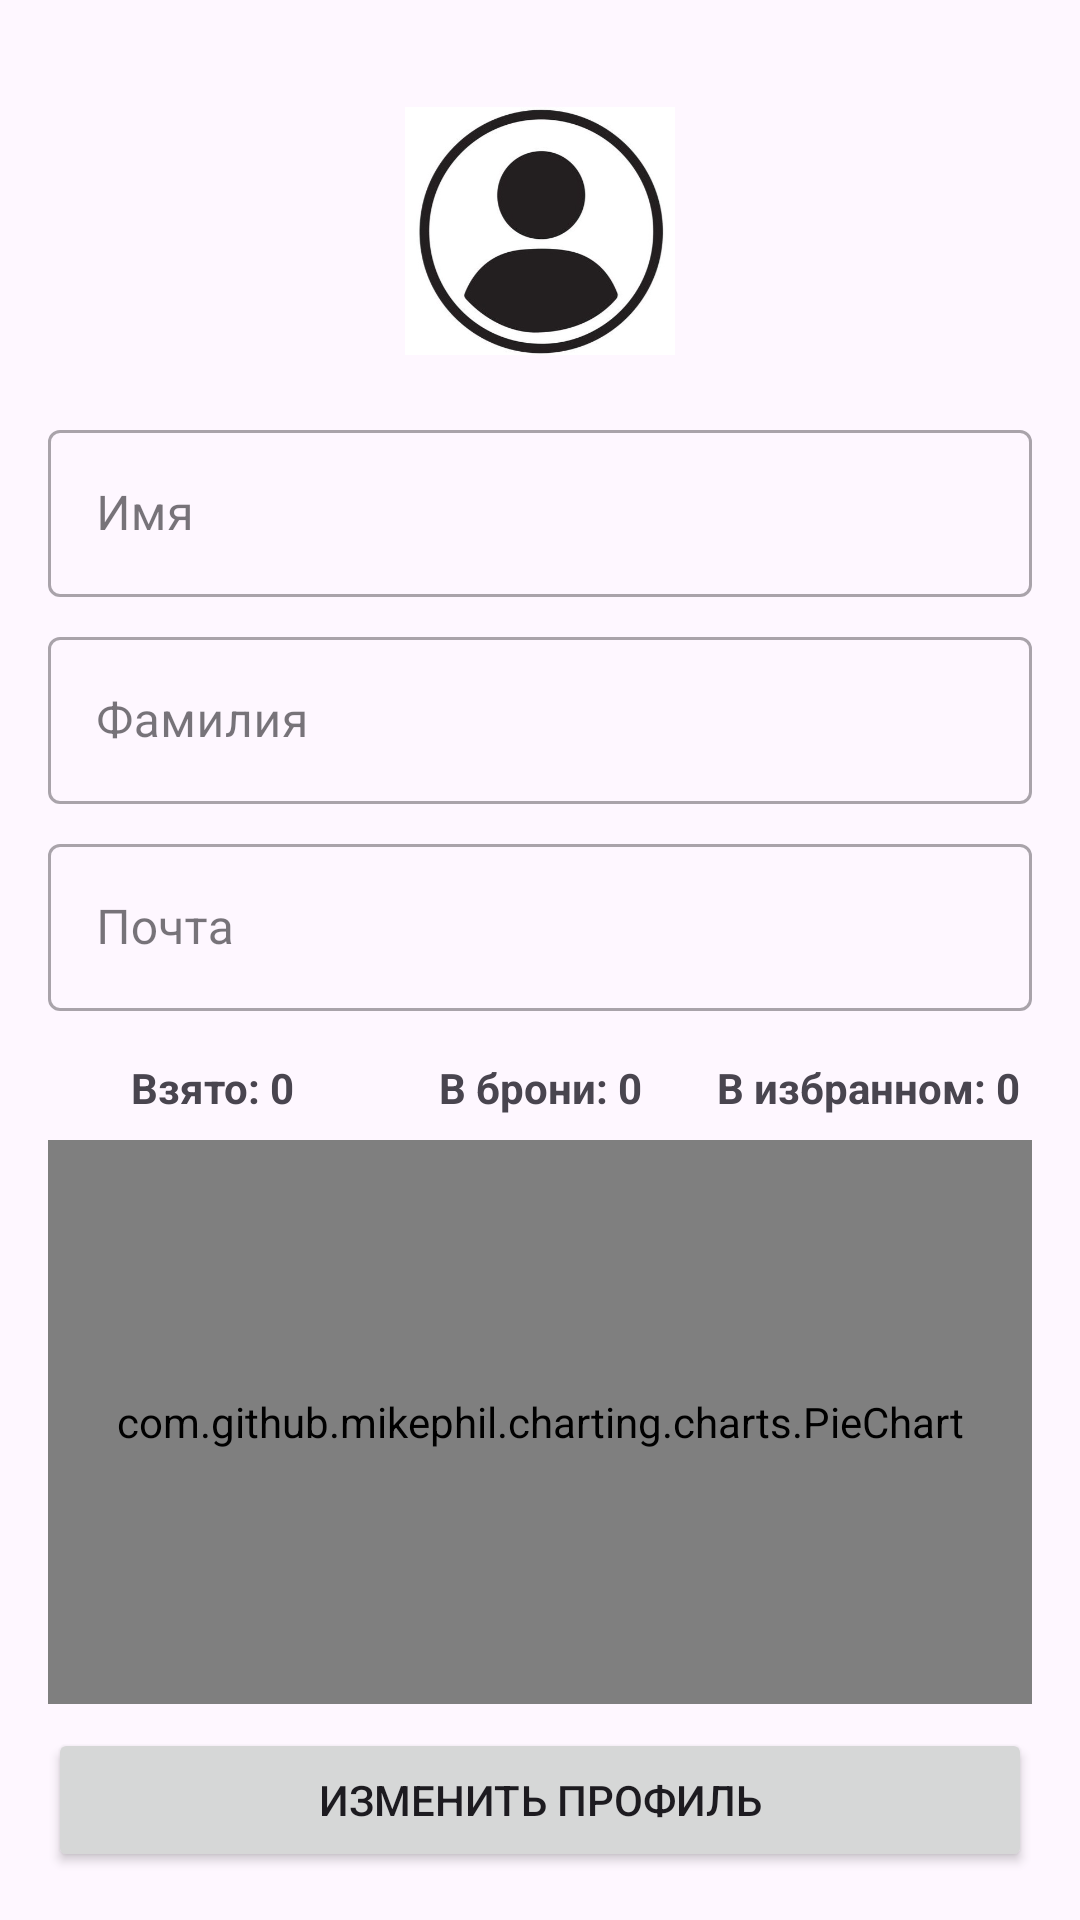

Reconstruct the res/layout file that produces this screen, plus the resources it refers to.
<!-- AndroidManifest.xml: application theme Theme.Dexlibrary -->
<!-- res/layout/fragment_profile.xml -->
<?xml version="1.0" encoding="utf-8"?>
<androidx.constraintlayout.widget.ConstraintLayout xmlns:android="http://schemas.android.com/apk/res/android"
    xmlns:app="http://schemas.android.com/apk/res-auto"
    xmlns:tools="http://schemas.android.com/tools"
    android:layout_width="match_parent"
    android:layout_height="match_parent"
    android:padding="16dp"
    tools:context=".presentation.ProfileFragment">

    
    <ImageButton
        android:id="@+id/change_password_button"
        android:layout_width="wrap_content"
        android:layout_height="wrap_content"
        android:background="?attr/selectableItemBackgroundBorderless"
        android:src="@drawable/ic_key"
        app:layout_constraintStart_toStartOf="parent"
        app:layout_constraintTop_toTopOf="parent" />

    <ImageButton
        android:id="@+id/logout_button"
        android:layout_width="wrap_content"
        android:layout_height="wrap_content"
        android:background="?attr/selectableItemBackgroundBorderless"
        android:src="@drawable/ic_logout"
        app:layout_constraintEnd_toEndOf="parent"
        app:layout_constraintTop_toTopOf="parent" />

    
    <ImageView
        android:id="@+id/profile_icon"
        android:layout_width="90dp"
        android:layout_height="90dp"
        android:layout_marginTop="16dp"
        android:src="@drawable/profileicon"
        app:layout_constraintEnd_toEndOf="parent"
        app:layout_constraintStart_toStartOf="parent"
        app:layout_constraintTop_toBottomOf="@+id/change_password_button" />

    
    <com.google.android.material.textfield.TextInputLayout
        android:id="@+id/first_name_layout"
        style="@style/Widget.MaterialComponents.TextInputLayout.OutlinedBox"
        android:layout_width="0dp"
        android:layout_height="wrap_content"
        android:layout_marginTop="16dp"
        app:layout_constraintEnd_toEndOf="parent"
        app:layout_constraintStart_toStartOf="parent"
        app:layout_constraintTop_toBottomOf="@+id/profile_icon">
        <com.google.android.material.textfield.TextInputEditText
            android:id="@+id/first_name_edit_text"
            android:layout_width="match_parent"
            android:layout_height="wrap_content"
            android:hint="Имя"
            android:enabled="false" />
    </com.google.android.material.textfield.TextInputLayout>

    <com.google.android.material.textfield.TextInputLayout
        android:id="@+id/last_name_layout"
         style="@style/Widget.MaterialComponents.TextInputLayout.OutlinedBox"
        android:layout_width="0dp"
        android:layout_height="wrap_content"
        android:layout_marginTop="8dp"
        app:layout_constraintEnd_toEndOf="parent"
        app:layout_constraintStart_toStartOf="parent"
        app:layout_constraintTop_toBottomOf="@+id/first_name_layout">
        <com.google.android.material.textfield.TextInputEditText
            android:id="@+id/last_name_edit_text"
            android:layout_width="match_parent"
            android:layout_height="wrap_content"
            android:hint="Фамилия"
            android:enabled="false" />
    </com.google.android.material.textfield.TextInputLayout>

    <com.google.android.material.textfield.TextInputLayout
        android:id="@+id/email_layout"
         style="@style/Widget.MaterialComponents.TextInputLayout.OutlinedBox"
        android:layout_width="0dp"
        android:layout_height="wrap_content"
        android:layout_marginTop="8dp"
        app:layout_constraintEnd_toEndOf="parent"
        app:layout_constraintStart_toStartOf="parent"
        app:layout_constraintTop_toBottomOf="@+id/last_name_layout">
        <com.google.android.material.textfield.TextInputEditText
            android:id="@+id/email_edit_text"
            android:layout_width="match_parent"
            android:layout_height="wrap_content"
            android:hint="Почта"
            android:enabled="false" />
    </com.google.android.material.textfield.TextInputLayout>

    
    <LinearLayout
        android:id="@+id/stats_layout"
        android:layout_width="0dp"
        android:layout_height="wrap_content"
        android:orientation="horizontal"
        android:layout_marginTop="16dp"
        android:gravity="center"
        app:layout_constraintTop_toBottomOf="@+id/email_layout"
        app:layout_constraintStart_toStartOf="parent"
        app:layout_constraintEnd_toEndOf="parent">

        <TextView android:id="@+id/borrows_stat" style="@style/StatTextView" android:text="Взято: 0"/>
        <TextView android:id="@+id/reservations_stat" style="@style/StatTextView" android:text="В брони: 0"/>
        <TextView android:id="@+id/favorites_stat" style="@style/StatTextView" android:text="В избранном: 0"/>
    
    </LinearLayout>

    
    <com.github.mikephil.charting.charts.PieChart
        android:id="@+id/author_pie_chart"
        android:layout_width="0dp"
        android:layout_height="0dp"
        app:layout_constraintTop_toBottomOf="@+id/stats_layout"
        app:layout_constraintBottom_toTopOf="@+id/profile_action_button"
        app:layout_constraintStart_toStartOf="parent"
        app:layout_constraintEnd_toEndOf="parent"
        android:layout_marginTop="8dp"
        android:layout_marginBottom="8dp"/>

    
    <Button
        android:id="@+id/profile_action_button"
        android:layout_width="0dp"
        android:layout_height="wrap_content"
        android:text="Изменить профиль"
        app:layout_constraintBottom_toBottomOf="parent"
        app:layout_constraintEnd_toEndOf="parent"
        app:layout_constraintStart_toStartOf="parent" />

</androidx.constraintlayout.widget.ConstraintLayout>
<!-- resources referenced by this layout -->
<resources>
  <!-- drawable profileicon: jpg bitmap (drawable, 24085 bytes) -->
  <style name="StatTextView">
          <item name="android:layout_width">0dp</item>
          <item name="android:layout_height">wrap_content</item>
          <item name="android:layout_weight">1</item>
          <item name="android:gravity">center</item>
          <item name="android:textSize">14sp</item>
          <item name="android:textStyle">bold</item>
      </style>
  <style name="Theme.Dexlibrary" parent="Base.Theme.Dexlibrary" />
  <style name="Base.Theme.Dexlibrary" parent="Theme.Material3.DayNight">
          
          <item name="colorPrimary">@color/brand_pink</item>
          <item name="colorOnPrimary">@color/white</item>
          
          <item name="colorSecondary">@color/brand_pink</item>
          <item name="colorOnSecondary">@color/white</item>
          
          
          <item name="android:statusBarColor">@color/brand_black</item>
          <item name="android:navigationBarColor">@color/brand_black</item>
      </style>
  <color name="brand_pink">#FF8DAD</color>
  <color name="white">#FFFFFFFF</color>
  <color name="brand_black">#FF000000</color>
</resources>
